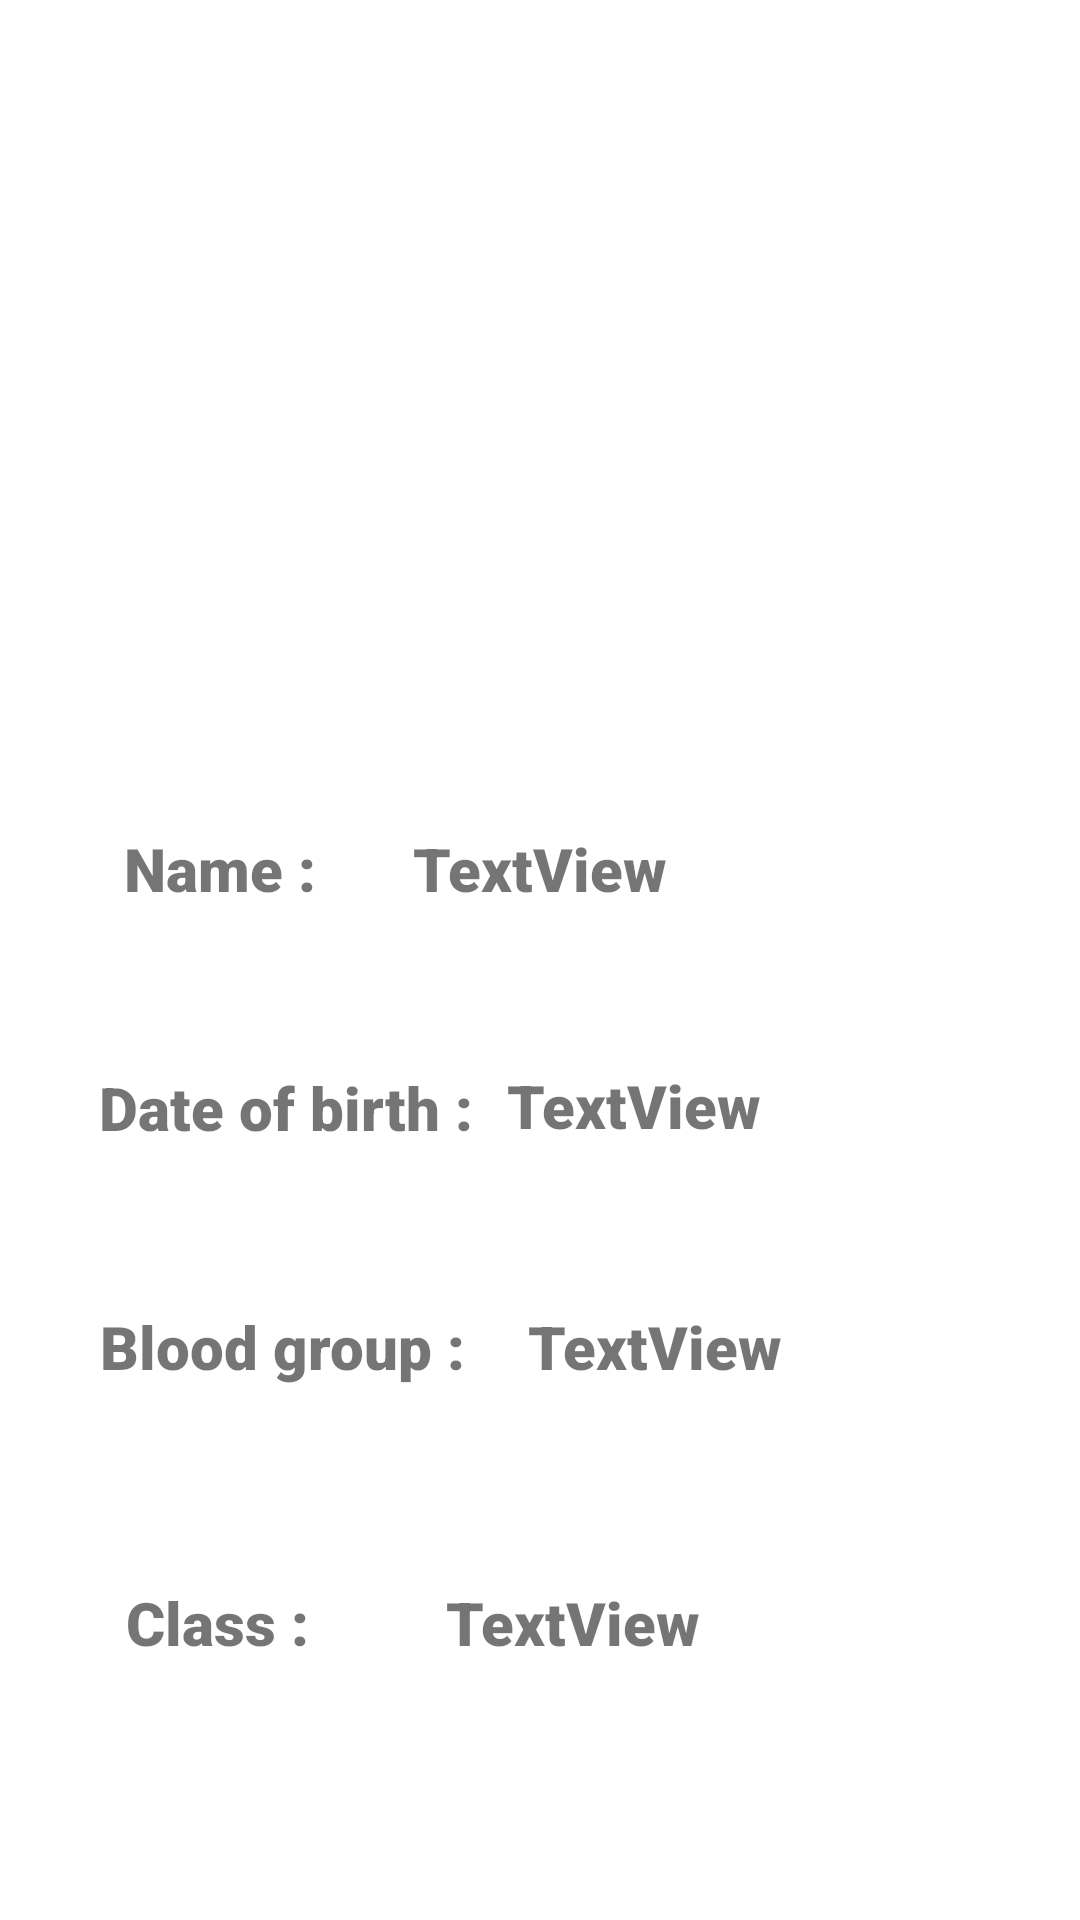

Produce the Android XML layout that renders to this screen, including the resource entries it uses.
<!-- AndroidManifest.xml: application theme Theme.ReliableHomeTution -->
<!-- res/layout/putting_details_student.xml -->
<?xml version="1.0" encoding="utf-8"?>
<androidx.constraintlayout.widget.ConstraintLayout
    xmlns:android="http://schemas.android.com/apk/res/android"
    xmlns:app="http://schemas.android.com/apk/res-auto"
    xmlns:tools="http://schemas.android.com/tools"
    android:layout_width="match_parent"
    android:layout_height="match_parent">

    <ImageView
        android:id="@+id/imageView_profile"
        android:layout_width="143dp"
        android:layout_height="154dp"
        app:layout_constraintBottom_toBottomOf="parent"
        app:layout_constraintEnd_toEndOf="parent"
        app:layout_constraintStart_toStartOf="parent"
        app:layout_constraintTop_toTopOf="parent"
        app:layout_constraintVertical_bias="0.060000002"
        app:srcCompat="@drawable/studentthree" />

    <TextView
        android:id="@+id/textView4"
        android:layout_width="wrap_content"
        android:layout_height="wrap_content"
        android:fontFamily="sans-serif-black"
        android:text="Name :"
        android:textSize="20sp"
        app:layout_constraintBottom_toBottomOf="parent"
        app:layout_constraintEnd_toEndOf="parent"
        app:layout_constraintHorizontal_bias="0.14"
        app:layout_constraintStart_toStartOf="parent"
        app:layout_constraintTop_toTopOf="parent"
        app:layout_constraintVertical_bias="0.45" />

    <TextView
        android:id="@+id/name"
        android:layout_width="wrap_content"
        android:layout_height="wrap_content"
        android:fontFamily="sans-serif-black"
        android:text="TextView"
        android:textSize="20sp"
        app:layout_constraintBottom_toBottomOf="parent"
        app:layout_constraintEnd_toEndOf="parent"
        app:layout_constraintStart_toStartOf="parent"
        app:layout_constraintTop_toTopOf="parent"
        app:layout_constraintVertical_bias="0.45" />

    <TextView
        android:id="@+id/textView5"
        android:layout_width="wrap_content"
        android:layout_height="wrap_content"
        android:fontFamily="sans-serif-black"
        android:text="Date of birth :"
        android:textSize="20sp"
        app:layout_constraintBottom_toBottomOf="parent"
        app:layout_constraintEnd_toEndOf="parent"
        app:layout_constraintHorizontal_bias="0.14"
        app:layout_constraintStart_toStartOf="parent"
        app:layout_constraintTop_toTopOf="parent"
        app:layout_constraintVertical_bias="0.58000004" />


    <TextView
        android:id="@+id/age"
        android:layout_width="wrap_content"
        android:layout_height="wrap_content"
        android:fontFamily="sans-serif-black"
        android:text="TextView"
        android:textSize="20sp"
        app:layout_constraintBottom_toBottomOf="parent"
        app:layout_constraintEnd_toEndOf="parent"
        app:layout_constraintHorizontal_bias="0.615"
        app:layout_constraintStart_toStartOf="parent"
        app:layout_constraintTop_toTopOf="parent"
        app:layout_constraintVertical_bias="0.579" />

    <TextView
        android:id="@+id/textView7"
        android:layout_width="wrap_content"
        android:layout_height="wrap_content"
        android:fontFamily="sans-serif-black"
        android:text="Blood group :"
        android:textSize="20sp"
        app:layout_constraintBottom_toBottomOf="parent"
        app:layout_constraintEnd_toEndOf="parent"
        app:layout_constraintHorizontal_bias="0.14"
        app:layout_constraintStart_toStartOf="parent"
        app:layout_constraintTop_toTopOf="parent"
        app:layout_constraintVertical_bias="0.71000004" />

    <TextView
        android:id="@+id/bloodgroup"
        android:layout_width="wrap_content"
        android:layout_height="wrap_content"
        android:fontFamily="sans-serif-black"
        android:text="TextView"
        android:textSize="20sp"
        app:layout_constraintBottom_toBottomOf="parent"
        app:layout_constraintEnd_toEndOf="parent"
        app:layout_constraintHorizontal_bias="0.64"
        app:layout_constraintStart_toStartOf="parent"
        app:layout_constraintTop_toTopOf="parent"
        app:layout_constraintVertical_bias="0.71000004" />

    <TextView
        android:id="@+id/textView8"
        android:layout_width="wrap_content"
        android:layout_height="wrap_content"
        android:fontFamily="sans-serif-black"
        android:text="Class :"
        android:textSize="20sp"
        app:layout_constraintBottom_toBottomOf="parent"
        app:layout_constraintEnd_toEndOf="parent"
        app:layout_constraintHorizontal_bias="0.14"
        app:layout_constraintStart_toStartOf="parent"
        app:layout_constraintTop_toTopOf="parent"
        app:layout_constraintVertical_bias="0.86" />

    <TextView
        android:id="@+id/class1"
        android:layout_width="wrap_content"
        android:layout_height="wrap_content"
        android:fontFamily="sans-serif-black"
        android:text="TextView"
        android:textSize="20sp"
        app:layout_constraintBottom_toBottomOf="parent"
        app:layout_constraintEnd_toEndOf="parent"
        app:layout_constraintHorizontal_bias="0.54"
        app:layout_constraintStart_toStartOf="parent"
        app:layout_constraintTop_toTopOf="parent"
        app:layout_constraintVertical_bias="0.86" />
</androidx.constraintlayout.widget.ConstraintLayout>
<!-- resources referenced by this layout -->
<resources>
  <style name="Theme.ReliableHomeTution" parent="Theme.MaterialComponents.DayNight.DarkActionBar">
          
          <item name="colorPrimary">@color/purple_500</item>
          <item name="colorPrimaryVariant">@color/purple_700</item>
          <item name="colorOnPrimary">@color/white</item>
          
          <item name="colorSecondary">@color/teal_200</item>
          <item name="colorSecondaryVariant">@color/teal_700</item>
          <item name="colorOnSecondary">@color/black</item>
          
          <item name="android:statusBarColor" tools:targetApi="l">?attr/colorPrimaryVariant</item>
          
      </style>
  <color name="purple_500">#FF6200EE</color>
  <color name="purple_700">#FF3700B3</color>
  <color name="white">#FFFFFFFF</color>
  <color name="teal_200">#FF03DAC5</color>
  <color name="teal_700">#FF018786</color>
  <color name="black">#FF000000</color>
</resources>
